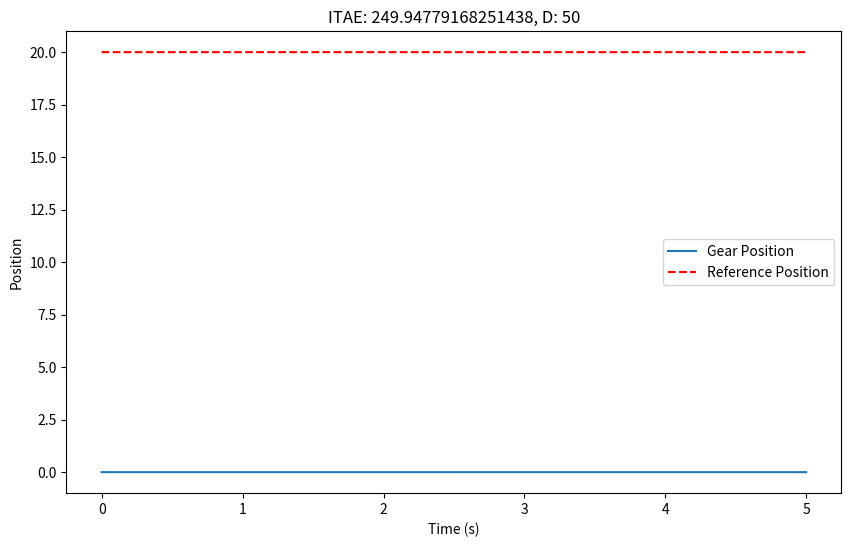

Generate this figure with matplotlib:
import time
import matplotlib.pyplot as plt
import numpy as np
import random

# Constants
LOOPTIME = 0.001  # 5 milliseconds
ENC2REDGEAR = 235.78*100000
MAX_SPEED = 6.25 / 5  # Maximum motor speed
REFERENCE_POSITION = 10

class Motor:
    def __init__(self, max_speed):
        self.speed = 0  # Motor speed
        self.max_speed = max_speed  # Maximum motor speed

    def set_speed(self, speed):
        # Limit the speed to the maximum speed
        self.speed = max(min(speed, self.max_speed), -self.max_speed)

class Encoder:
    def __init__(self):
        self.position = 0  # Encoder position

    def update_position(self, motor_speed, enc_to_red_gear):
        # Simulate encoder position change
        self.position += motor_speed
        return self.position / enc_to_red_gear

class PIDController:
    def __init__(self, p_gain, i_gain, d_gain):
        self.p_gain = p_gain
        self.i_gain = i_gain
        self.d_gain = d_gain
        self.integral = 0
        self.previous_error = 0

    def calculate(self, error):
        dt = LOOPTIME
        # Integral part
        self.integral += error * dt
        integral_term = self.i_gain * self.integral

        # Derivative part
        derivative = (error - self.previous_error) / dt
        derivative_term = self.d_gain * derivative

        # Proportional part
        proportional_term = self.p_gain * error

        # Update the previous error for the next derivative calculation
        self.previous_error = error

        # Calculate total control signal
        control_signal = proportional_term + integral_term + derivative_term
        return control_signal

def run_test(reference_positions, duration_per_position, motor, encoder, pid_controller):
    positions = []
    errors = []
    time_stamps = []
    ref_positions_array = []
    virtual_time = 0  # Initialize virtual time

    for ref_pos in reference_positions:
        end_time = virtual_time + duration_per_position  # Set the end time for the current reference position

        while virtual_time < end_time:
            # PID Control
            red_gear_position = encoder.update_position(motor.speed, ENC2REDGEAR)
            error_position = ref_pos - red_gear_position
            control_signal = pid_controller.calculate(error_position)
            motor.set_speed(control_signal)

            # Logging
            positions.append(red_gear_position)
            errors.append(error_position)
            time_stamps.append(virtual_time)
            ref_positions_array.append(ref_pos)

            # Update virtual time
            virtual_time += LOOPTIME

    return time_stamps, positions, errors, ref_positions_array

# Test Parameters
test_size = random.randint(5, 9)  # Random test size between 5 and 9
test_size = 1
test_positions = random.sample(range(-8, 9), test_size)  # Random positions
test_positions = np.array([20])
test_duration = 5  # 5 seconds for each test position

print(f"test position: {test_positions}")
ITAE_arr = []

PGAIN, IGAIN, DGAIN = 600, 10, 50

motor = Motor(MAX_SPEED)
encoder = Encoder()
pid_controller = PIDController(PGAIN, IGAIN, DGAIN)

time_stamps, positions, errors, ref_positions_array = run_test(test_positions, test_duration, motor, encoder, pid_controller)

# Calculate and display ITAE score
itae_score = sum(np.abs(errors) * np.array(time_stamps)) * LOOPTIME
print(f"ITAE Score: {itae_score:.2f}")
ITAE_arr.append(np.array([PGAIN, IGAIN, DGAIN, itae_score]))

plt.figure(figsize=(10, 6))
plt.plot(time_stamps, positions, label='Gear Position')
plt.plot(time_stamps, ref_positions_array, 'r--', label='Reference Position')

plt.xlabel('Time (s)')
plt.ylabel('Position')
plt.title(f'ITAE: {itae_score}, D: {DGAIN}')
plt.legend()
plt.show()

ITAE_arr = np.array(ITAE_arr)
print(ITAE_arr)
